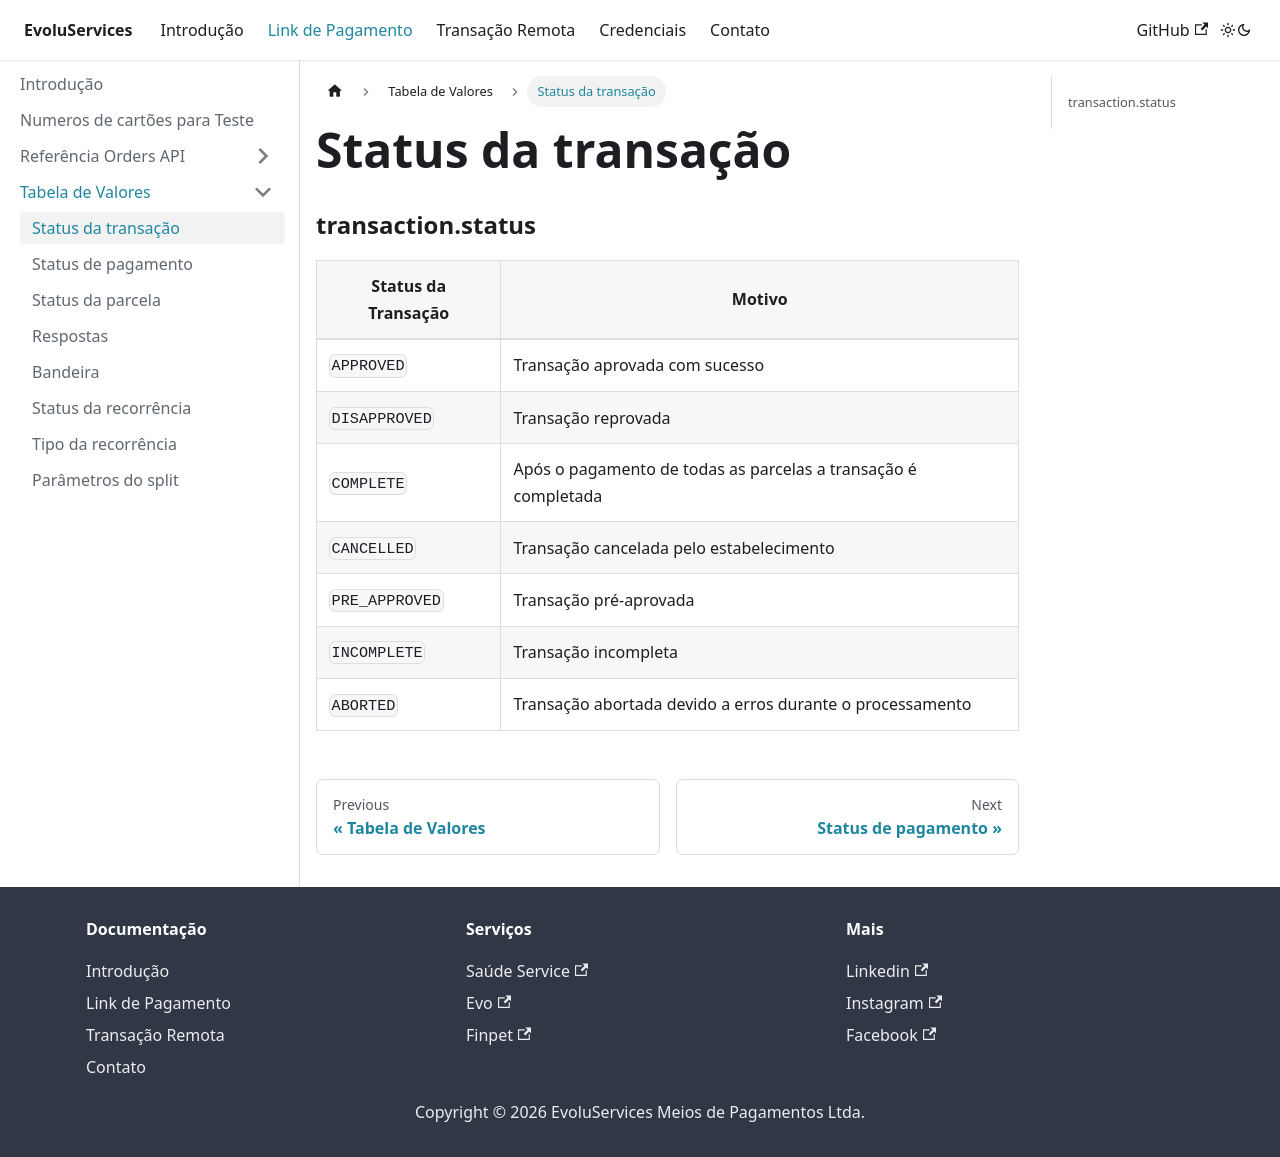

repository: EvoluServices/evoluservices-developer · page: docs/payment-link/value-table/transaction-status.html · generator: docusaurus

---
sidebar_position: 1
---

# Status da transação

### transaction.status

|Status da Transação|Motivo|
|-------------------|------|
|`APPROVED`|Transação aprovada com sucesso|
|`DISAPPROVED`|Transação reprovada|
|`COMPLETE`|Após o pagamento de todas as parcelas a transação é completada|
|`CANCELLED`|Transação cancelada pelo estabelecimento|
|`PRE_APPROVED`|Transação pré-aprovada|
|`INCOMPLETE`|Transação incompleta|
|`ABORTED`|Transação abortada devido a erros durante o processamento|
